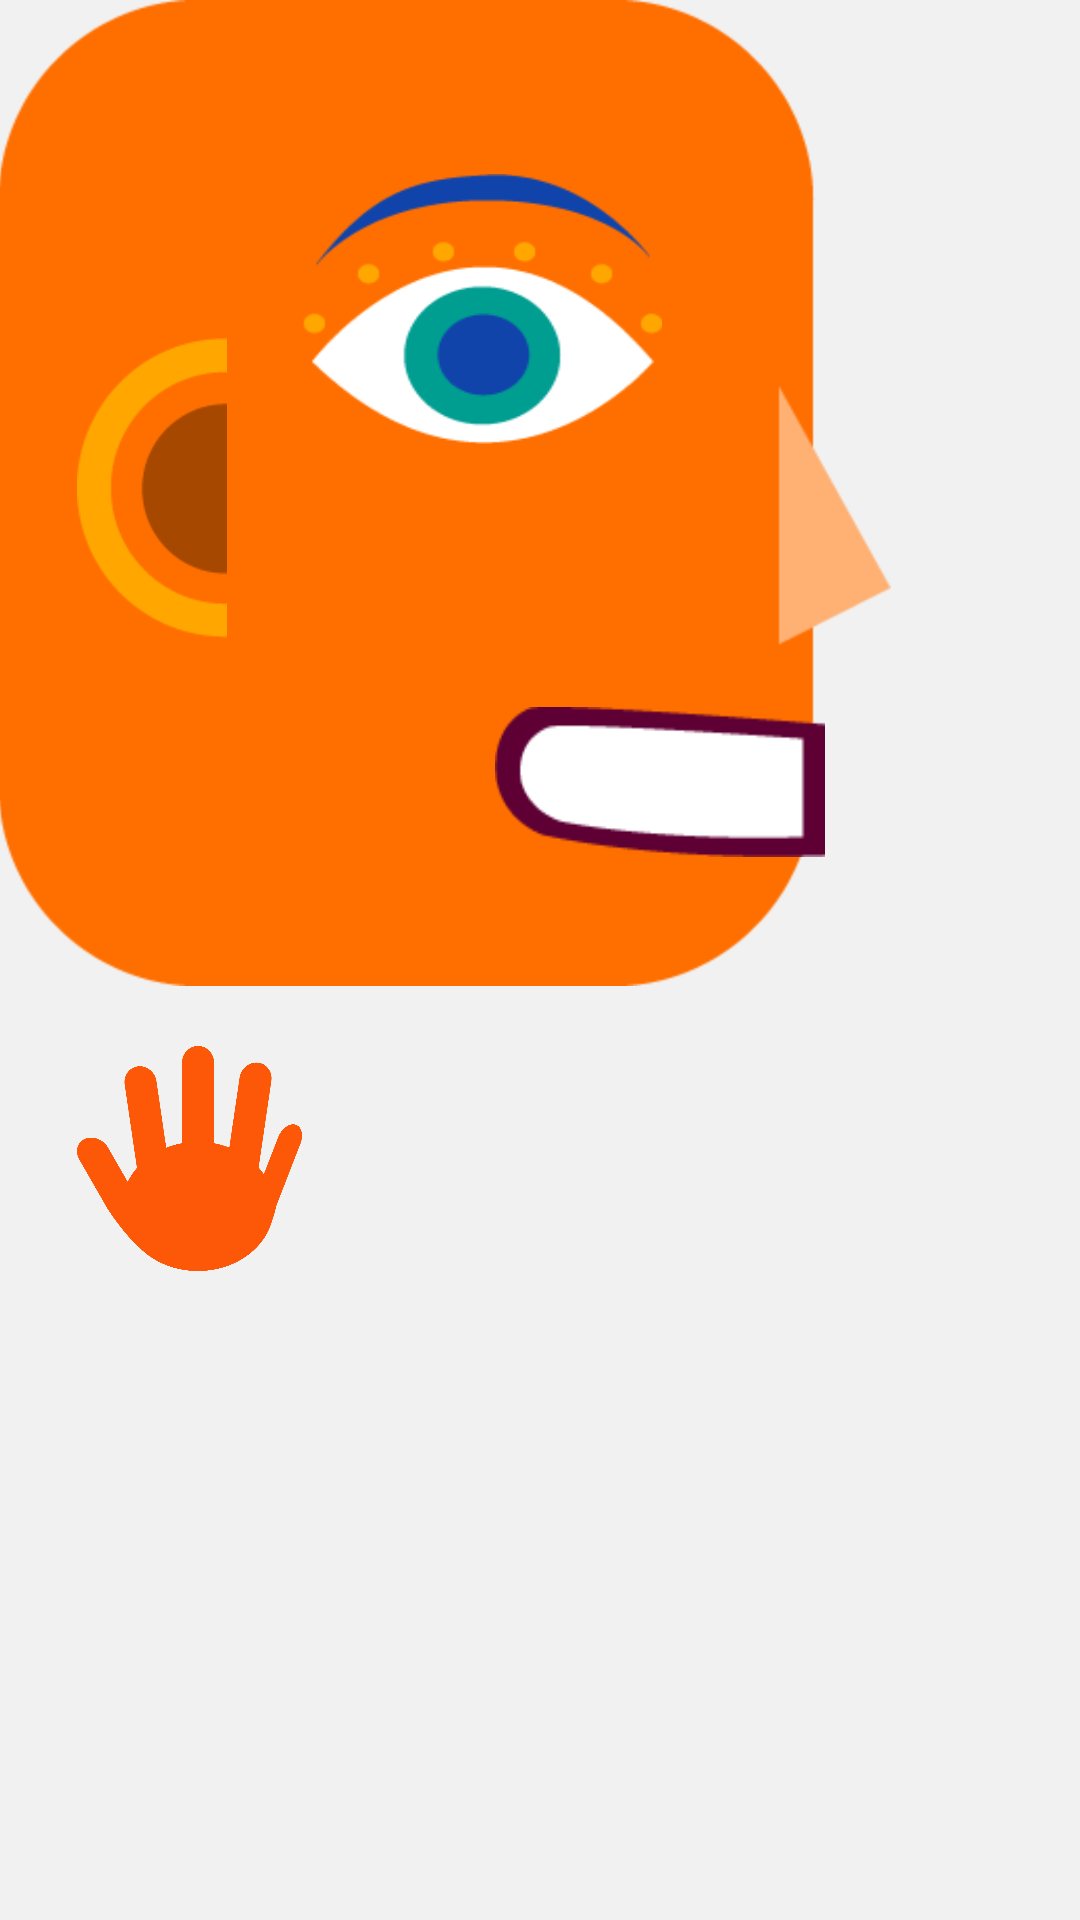

This screen was rendered from an Android layout file. Write that file and the resources it references.
<!-- AndroidManifest.xml: application theme AppTheme -->
<!-- res/layout/activity_menu.xml -->
<RelativeLayout xmlns:android="http://schemas.android.com/apk/res/android"
    xmlns:tools="http://schemas.android.com/tools"
    android:layout_width="match_parent"
    android:layout_height="match_parent"
    android:paddingBottom="@dimen/activity_vertical_margin"
    android:paddingLeft="@dimen/activity_horizontal_margin"
    android:paddingRight="@dimen/activity_horizontal_margin"
    android:paddingTop="@dimen/activity_vertical_margin"
    android:background="#f1f1f1">

    <ImageView
        android:id="@+id/imageView1"
        android:layout_width="wrap_content"
        android:layout_height="wrap_content"
        android:layout_gravity="center"
        android:background="@drawable/head" />

    <Button
        android:id="@+id/palm"
        android:layout_width="75dp"
        android:layout_height="75dp"
        android:layout_alignLeft="@+id/imageView1"
        android:layout_below="@+id/imageView1"
        android:background="@drawable/hand"
        android:layout_marginLeft="26dp"
        android:layout_marginTop="20dp" />

      <Button
          android:id="@+id/mouth"
          android:layout_width="110dp"
          android:layout_height="50dp"
          android:layout_alignBottom="@+id/imageView1"
          android:layout_alignRight="@+id/imageView1"
          android:layout_marginBottom="43dp"
          android:layout_marginRight="22dp"
          android:background="@drawable/mouth" />

      <Button
          android:id="@+id/ear"
          android:layout_width="50dp"
          android:layout_height="100dp"
          android:layout_above="@+id/mouth"
          android:layout_alignLeft="@+id/palm"
          android:layout_marginBottom="23dp"
          android:background="@drawable/ear" />

      <Button
          android:id="@+id/eye"
          android:layout_width="120dp"
          android:layout_height="90dp"
          android:layout_alignTop="@+id/imageView1"
          android:layout_marginTop="58dp"
          android:layout_toRightOf="@+id/palm"
          android:background="@drawable/eye" />
          
</RelativeLayout>
<!-- resources referenced by this layout -->
<resources>
  <!-- drawable ear: png bitmap (drawable-hdpi, 2313 bytes) -->
  <!-- drawable eye: png bitmap (drawable-hdpi, 4292 bytes) -->
  <!-- drawable hand: png bitmap (drawable-hdpi, 50813 bytes) -->
  <!-- drawable head: png bitmap (drawable-hdpi, 4264 bytes) -->
  <!-- drawable mouth: png bitmap (drawable-hdpi, 1370 bytes) -->
</resources>
